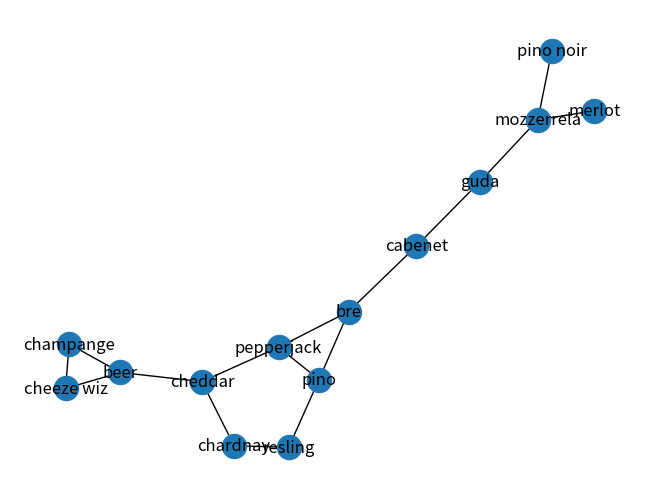

This figure's Python source:

# ==============================================
# Basic import of the networkx library.
import networkx
import matplotlib.pyplot as plt


# Static Directed Graph
# ==============================================
# Generate a simple fixed undirected graph.
# In this case we are adding in the nodes and
# edges to the graph manually to make a tree.
items = ['guda','champange', 'pino noir', 'merlot', 'mozzerrela', 'cheeze wiz', 'beer', 'cheddar',
         'chardnay', 'resling', 'pino', 'pepperjack', 'bre', 'cabenet']
NewGraph = networkx.Graph()
NewGraph.add_nodes_from(items)
NewGraph.add_edges_from([('guda', 'cabenet'), ('guda', 'mozzerrela'), ('champange', 'beer'), ('champange', 'cheeze wiz'), ('pino noir', 'mozzerrela'), ('merlot', 'mozzerrela'),
     ('cheeze wiz', 'beer'), ('beer', 'cheddar'), ('cheddar', 'chardnay'), ('cheddar',
                                                                            'pepperjack'), ('chardnay', 'resling'), ('resling', 'pino'),
     ('pino', 'pepperjack'), ('pino', 'bre'), ('pepperjack', 'bre'), ('bre', 'cabenet')])
# This code generates a basic plot for the graph and then
# shows the resulting graph value.
networkx.draw(NewGraph,
              with_labels=True,
              arrows=True)
plt.show()
